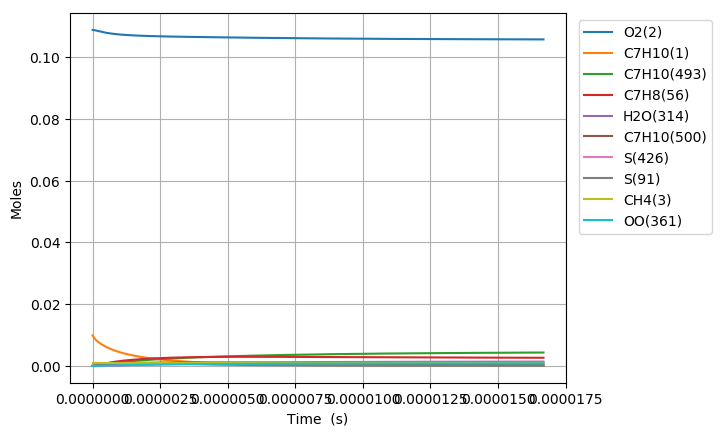

The file beside this chart, header and first rows:
Time (s), Volume (m^3), N2, Ar, He, Ne, C7H10(1), O2(2), CH4(3), C7H10(22), C7H9(6), C7H11(26), S(72), C7H9O2(62), C7H9O2(61), S(86), S(91), S(127), C7H8(56), S(123), C7H8(208), C7H11O(87), OH(D)(150), S(292)
0.0, 0.003166, 0.8813, 0.0, 0.0, 0.0, 0.00989, 0.1088, 0.001, 0.0, 0.0, 0.0, 0.0, 0.0, 0.0, 0.0, 0.0, 0.0, 0.0, 0.0, 0.0, 0.0, 0.0, 0.0
5.970230479061908e-20, 0.003166, 0.8813, 0.0, 0.0, 0.0, 0.00989, 0.1088, 0.001, 4.3509805139863487e-17, 3.3752174293670018e-16, 3.3752140698659113e-16, 7.2491140386684624e-26, 7.2447936581829299e-26, 4.5160826836972946e-26, 1.6222342412343382e-36, 2.8574371115862241e-41, 2.0147475975848041e-36, 7.1313362857842847e-30, 2.2463546726595397e-41, 6.2746825498447853e-44, 6.1981494087804893e-55, 3.5917731447685238e-50, 2.3564871207412372e-61
1.6716645341373344e-19, 0.003166, 0.8813, 0.0, 0.0, 0.0, 0.00989, 0.1088, 0.001, 1.2182745439159013e-16, 9.4506087984173799e-16, 9.4505993932736161e-16, 4.3784648736895267e-25, 4.3733342201924744e-25, 2.7277137898920646e-25, 1.9231028390183411e-35, 3.3923510931358027e-40, 2.3816540226406118e-35, 4.3073271158817043e-29, 2.6668411005741419e-40, 7.4493031200729484e-43, 1.3865014698115306e-53, 8.0329902575273041e-49, 9.7241117252752623e-60
3.820947506599621e-19, 0.003166, 0.8813, 0.0, 0.0, 0.0, 0.00989, 0.1088, 0.001, 2.7846275289493295e-16, 2.1601391521297377e-15, 2.1601370030685299e-15, 2.1080423539459031e-24, 2.1030085997002567e-24, 1.3132766178301306e-24, 1.8821806072851013e-34, 3.3306312088725919e-39, 2.3168852797234565e-34, 2.0737925908079342e-28, 2.6182543917165049e-39, 7.3137699704800508e-42, 2.7394920098776404e-52, 1.5869964782529146e-47, 3.8467602018275658e-58
8.119513451524194e-19, 0.003166, 0.8813, 0.0, 0.0, 0.0, 0.00989, 0.1088, 0.001, 5.9173334990117667e-16, 4.5902956906334628e-15, 4.5902911267893713e-15, 9.2063747412962898e-24, 9.1619440001185967e-24, 5.7354226669283831e-24, 1.6543089242819249e-33, 2.9459059355392735e-38, 2.0121261185854776e-33, 9.0567970716032435e-28, 2.3156989323210528e-38, 6.468946701390907e-41, 4.8747733837753898e-51, 2.823809658859981e-46, 1.3728796585242613e-56
1.6716645341373341e-18, 0.003166, 0.8813, 0.0, 0.0, 0.0, 0.00989, 0.1088, 0.001, 1.2182745439118965e-15, 9.450608743478988e-15, 9.4505993591850841e-15, 3.8434801842868239e-23, 3.8062994519594072e-23, 2.394424931757896e-23, 1.3732695702021169e-32, 2.4762116412453248e-37, 1.6320260417781235e-32, 3.7810344885254681e-27, 1.9462869696066259e-37, 5.4375394661458184e-40, 8.2219952694535292e-50, 4.7626275652247771e-45, 4.6386375671166061e-55
3.3910909121071634e-18, 0.003166, 0.8813, 0.0, 0.0, 0.0, 0.00989, 0.1088, 0.001, 2.4713569319262656e-15, 1.9171234753522477e-14, 1.917121576379261e-14, 1.5701870303586744e-22, 1.5399773549244832e-22, 9.7819978972183386e-23, 1.0985559270470468e-31, 2.0301480858544372e-36, 1.2500966300740045e-31, 1.5446759562320619e-26, 1.5953598362973125e-36, 4.4580233444564656e-39, 1.3504576766515344e-48, 7.8225104864571335e-44, 1.5250741935056909e-53
6.829943668046822e-18, 0.003166, 0.8813, 0.0, 0.0, 0.0, 0.00989, 0.1088, 0.001, 4.9775217079267214e-15, 3.861248639875423e-14, 3.8612448332272139e-14, 6.3469467486491742e-22, 6.1066326535681353e-22, 3.9540324896894698e-22, 8.4835287307816376e-31, 1.6440667817663225e-35, 8.9414425624720368e-31, 6.2438271518111558e-26, 1.2914395920926716e-35, 3.6102228343962566e-38, 2.1891256409898905e-47, 1.2680513580001325e-42, 4.94648722357358e-52
1.370764917992614e-17, 0.003166, 0.8813, 0.0, 0.0, 0.0, 0.00989, 0.1088, 0.001, 9.9898512598145058e-15, 7.7494988247693077e-14, 7.7494912506289167e-14, 2.5520791484956413e-21, 2.3652861995902481e-21, 1.5898930754931385e-21, 6.2460915387815586e-30, 1.323288318589329e-34, 5.8238000845844365e-30, 2.5106154080422127e-25, 1.0386201333314216e-34, 2.9058213360819989e-37, 3.5254405492993093e-46, 2.0421432768357554e-41, 1.5935416897391856e-50
2.7463060203684777e-17, 0.003166, 0.8813, 0.0, 0.0, 0.0, 0.00989, 0.1088, 0.001, 2.0014510363137559e-14, 1.5525998658661313e-13, 1.5525983700255635e-13, 1.0234977037088106e-20, 8.8325903154148101e-21, 6.376134242894387e-21, 4.2773641736240695e-29, 1.0618560781159889e-33, 3.3703328348515777e-29, 1.0068690464331623e-24, 8.3207782066632661e-34, 2.3317384873519163e-36, 5.6588598053745402e-45, 3.2780638635641256e-40, 5.1163030017320571e-49
5.4973882251202047e-17, 0.003166, 0.8813, 0.0, 0.0, 0.0, 0.00989, 0.1088, 0.001, 4.0063828567973617e-14, 3.1078996438277688e-13, 3.1078967058803257e-13, 4.099327918593562e-20, 3.1045529937921001e-20, 2.5537409769751572e-20, 2.6434115181499638e-28, 8.5077789152748401e-33, 1.7249426687979064e-28, 4.0327278157199493e-24, 6.6452253632364597e-33, 1.8682280583435939e-35, 9.0681199039543956e-44, 5.253372866060863e-39, 1.639829567074085e-47
1.099955263462366e-16, 0.003166, 0.8813, 0.0, 0.0, 0.0, 0.00989, 0.1088, 0.001, 8.0162464970405524e-14, 6.2184985762752374e-13, 6.2184927613082689e-13, 1.6407983404145564e-19, 9.9407630997328994e-20, 1.0221311247178319e-19, 1.4458230893657921e-27, 6.811410043223112e-32, 7.980954262803169e-28, 1.6141419559945295e-23, 5.2860781822453984e-32, 1.4957180799885883e-34, 1.4518210169335076e-42, 8.4120070963885402e-38, 5.2509457649046883e-46
2.2003881453630567e-16, 0.003166, 0.8813, 0.0, 0.0, 0.0, 0.00989, 0.1088, 0.001, 1.6035973774630856e-13, 1.243969444917037e-12, 1.2439682407043824e-12, 6.5653214742431219e-19, 2.8170253369529117e-19, 4.0896096969868795e-19, 7.0468876412534364e-27, 5.4512202859238471e-31, 3.4539358220534053e-27, 6.4586693681047009e-23, 4.1768221026739992e-31, 1.1970285270015353e-33, 2.3230283272346159e-41, 1.3463949905989417e-36, 1.6804178883656361e-44
4.4012539091644383e-16, 0.003166, 0.8813, 0.0, 0.0, 0.0, 0.00989, 0.1088, 0.001, 3.2075428318227146e-13, 2.4882079481810625e-12, 2.4882051838081463e-12, 2.6265488023820331e-18, 7.0321937089034073e-19, 1.6359133423911916e-18, 3.1521765937978525e-26, 4.3618398748592932e-30, 1.4388327774790911e-26, 2.5838875708192375e-22, 3.2593157769688864e-30, 9.5780387964386324e-33, 3.7149453983945788e-40, 2.1544345265504265e-35, 5.3746856499018073e-43
6.60211967296582e-16, 0.003166, 0.8813, 0.0, 0.0, 0.0, 0.00989, 0.1088, 0.001, 4.8114882850239121e-13, 3.7324458194079791e-12, 3.7324411408733504e-12, 5.581672699335094e-18, 1.1425144508520048e-18, 3.4761932707582629e-18, 6.9314400581445717e-26, 1.2472816022092649e-29, 3.0944528257651159e-26, 5.4910228942369996e-22, 9.1878387120388887e-30, 2.7388527154007062e-32, 1.3669399874290713e-39, 7.9296927966154073e-35, 2.4532893203230558e-42
8.802985436767202e-16, 0.003166, 0.8813, 0.0, 0.0, 0.0, 0.00989, 0.1088, 0.001, 6.4154337370666781e-13, 4.976683070953081e-12, 4.9766761119047841e-12, 9.521899052148811e-18, 1.5873615499797689e-18, 5.9296716854331143e-18, 1.2043106704535606e-25, 2.6309665541877781e-29, 5.3121368956660592e-26, 9.3672724474743734e-22, 1.9132818094460029e-29, 5.7771869946762456e-32, 3.4658768947799162e-39, 2.0110997084487768e-34, 7.3108535054025575e-42
1.3204716964369965e-15, 0.003166, 0.8813, 0.0, 0.0, 0.0, 0.00989, 0.1088, 0.001, 9.6233246384334496e-13, 7.4651561297891745e-12, 7.465143739821608e-12, 1.9714312062609431e-17, 2.4803851001880104e-18, 1.2275367553680991e-17, 2.5393702705101882e-25, 7.1862952046698669e-29, 1.1066268174657885e-25, 1.9394221910866188e-21, 5.1164935033317388e-29, 1.5779713769016612e-31, 1.2114408292986148e-38, 7.032551597994142e-34, 3.1987819400434444e-41
1.760644849197273e-15, 0.003166, 0.8813, 0.0, 0.0, 0.0, 0.00989, 0.1088, 0.001, 1.2831215535540269e-12, 9.9536269294633544e-12, 9.9536077417803438e-12, 3.3529258388419451e-17, 3.3752680648617705e-18, 2.0874941178441652e-17, 4.3644345873184402e-25, 1.5036587999497892e-28, 1.8886327229212778e-25, 3.2984946263565775e-21, 1.0507793310482112e-28, 3.3016952811002575e-31, 3.0258189194560988e-38, 1.7571562111425763e-33, 9.3166888978685758e-41
2.2008180019575494e-15, 0.003166, 0.8813, 0.0, 0.0, 0.0, 0.00989, 0.1088, 0.001, 1.6039106428082859e-12, 1.2442095311373293e-11, 1.244206785881599e-11, 5.1225458418523126e-17, 4.2702389804899399e-18, 3.1888521734257428e-17, 6.7144993233574233e-25, 2.737423801967679e-28, 2.8919090107359712e-25, 5.0393997803308642e-21, 1.877334701358096e-28, 6.0106741160666028e-31, 6.4169057893224678e-38, 3.7277937740381862e-33, 2.2612872889654158e-40
3.081164307478102e-15, 0.003166, 0.8813, 0.0, 0.0, 0.0, 0.00989, 0.1088, 0.001, 2.2454888199188687e-12, 1.7419024676436968e-11, 1.7418976194306577e-11, 9.8505200594575766e-17, 6.0598822729878892e-18, 6.1303499083320927e-17, 1.3022580638516584e-24, 7.2279748669783384e-28, 5.5756364991579321e-25, 9.6906906933939734e-21, 4.7196424240012452e-28, 1.5870178441099554e-30, 2.3476826736111476e-37, 1.365476888796439e-32, 1.168274314844362e-39
4.841856918519208e-15, 0.003166, 0.8813, 0.0, 0.0, 0.0, 0.00989, 0.1088, 0.001, 3.5286451685825147e-12, 2.737285402495129e-11, 2.7372745563294471e-11, 2.4032199914563624e-16, 9.6388328475949196e-18, 1.4947072408896945e-16, 3.2031042916970845e-24, 2.7951870962047442e-27, 1.3632176151537881e-24, 2.3642572487696004e-20, 1.6448099998432478e-27, 6.1368187654507955e-30, 1.4837896151973309e-36, 8.6550614654451098e-32, 1.2586969964384365e-38
6.6025495295603134e-15, 0.003166, 0.8813, 0.0, 0.0, 0.0, 0.00989, 0.1088, 0.001, 4.8118015098297946e-12, 3.7326644209039511e-11, 3.7326451810412183e-11, 4.4520104500201852e-16, 1.3217725484590007e-17, 2.76742810730561e-16, 5.9569672150630368e-24, 6.9374163956385837e-27, 2.5273108048852549e-24, 4.3798834921101931e-20, 3.7674581860013413e-27, 1.5230109130305818e-29, 4.822669067023901e-36, 2.8186216317722879e-31, 5.2442042734616817e-38
1.0123934751642524e-14, 0.003166, 0.8813, 0.0, 0.0, 0.0, 0.00989, 0.1088, 0.001, 7.3781141700821729e-12, 5.7234107456821465e-11, 5.7233675008703776e-11, 1.0440762692992141e-15, 2.0375500082904771e-17, 6.4822857932953927e-16, 1.4022801564992967e-23, 2.5200385248144975e-26, 5.9273959964751451e-24, 1.0271877413176818e-19, 1.1562026506928336e-26, 5.5315890145719049e-29, 2.7436134447375771e-35, 1.6121892223637746e-30, 4.7969635057979238e-37
1.3645319973724735e-14, 0.003166, 0.8813, 0.0, 0.0, 0.0, 0.00989, 0.1088, 0.001, 9.9444268006785398e-12, 7.714141489340245e-11, 7.7140645825474173e-11, 1.8950946032888118e-15, 2.7533220365383063e-17, 1.1752871936448077e-15, 2.5499270501898485e-23, 6.0682370892629118e-26, 1.0753478054896715e-23, 1.8644847717909765e-19, 2.4480497716247323e-26, 1.3318386896692989e-28, 8.5454639804156462e-35, 5.0408089578864389e-30, 1.8996385455980942e-36
1.7166705195806946e-14, 0.003166, 0.8813, 0.0, 0.0, 0.0, 0.00989, 0.1088, 0.001, 1.2510739401619963e-11, 9.704856702481053e-11, 9.7047364285890325e-11, 2.9982308911217551e-15, 3.4690885064392716e-17, 1.8574126379605152e-15, 4.0386033753147567e-23, 1.1902302809193245e-25, 1.7000918787526959e-23, 2.9498714568202443e-19, 4.2911644608350813e-26, 2.611967260578931e-28, 2.0327432601938192e-34, 1.2033332488382412e-29, 5.4118485639941171e-36
2.0688090417889158e-14, 0.003166, 0.8813, 0.0, 0.0, 0.0, 0.00989, 0.1088, 0.001, 1.507705197290702e-11, 1.1695556436671251e-10, 1.1695383041140936e-10, 4.3534636828432634e-15, 4.1848494094136359e-17, 2.6940892527861748e-15, 5.8682801174156616e-23, 2.0602016053707736e-25, 2.4664991605902645e-23, 4.2833439271321954e-19, 6.70531868681258e-26, 4.5205791809342799e-28, 4.1210874590257208e-34, 2.4480100749397763e-29, 1.2743496952676926e-35
2.773086086205358e-14, 0.003166, 0.8813, 0.0, 0.0, 0.0, 0.00989, 0.1088, 0.001, 2.0209677026519386e-11, 1.5676909657631833e-10, 1.5676600573051371e-10, 7.8201460404364742e-15, 5.6163545796403315e-17, 4.8292016932890161e-15, 1.0550536463544661e-22, 4.8744481859781967e-25, 4.4225670143068058e-23, 7.6945384384846565e-19, 1.3265814522015931e-25, 1.0693126832354404e-27, 1.2525288347010761e-33, 7.4915992473944641e-29, 4.9545987964774253e-35
3.4773631306218e-14, 0.003166, 0.8813, 0.0, 0.0, 0.0, 0.00989, 0.1088, 0.001, 2.5342301961518589e-11, 1.9658201561099677e-10, 1.9657717194036132e-10, 1.2294984145625116e-14, 7.0478377155716853e-17, 7.5765357804851019e-15, 1.6596483003722266e-22, 9.5139464912983512e-25, 6.939803589963287e-23, 1.2098051306934822e-18, 2.2157054820118448e-25, 2.0865874757134404e-27, 2.9641670589959633e-33, 1.7841282178389584e-28, 1.4092285644158277e-34
4.1816401750382425e-14, 0.003166, 0.8813, 0.0, 0.0, 0.0, 0.00989, 0.1088, 0.001, 3.0474926777907479e-11, 2.36394325747173e-10, 2.3638732920506464e-10, 1.7777813929787457e-14, 8.4792989298118279e-17, 1.0931815132139648e-14, 2.4005897809173015e-22, 1.6467872108106983e-24, 1.0014289111174653e-22, 1.7493866423269842e-18, 3.3365564407911916e-25, 3.6108544179890467e-27, 6.0190368136528842e-33, 3.6453456080542011e-28, 3.3377790223986004e-34
5.590194263871127e-14, 0.003166, 0.8813, 0.0, 0.0, 0.0, 0.00989, 0.1088, 0.001, 4.0740176054864135e-11, 3.1601713571327786e-10, 3.1600461752858797e-10, 3.176681914329248e-14, 1.1342156307674372e-16, 1.9449820520633101e-14, 4.2914280863960315e-22, 3.9226183603130477e-24, 1.7819984563422775e-22, 3.1262350233441817e-18, 6.2634048957976137e-25, 8.5965365329031462e-27, 1.8846843941777365e-32, 1.1592657333885866e-27, 1.4247690483640081e-33
6.857892943820723e-14, 0.003166, 0.8813, 0.0, 0.0, 0.0, 0.00989, 0.1088, 0.001, 4.9978899998503039e-11, 3.8767562317983983e-10, 3.8765672800815771e-10, 4.7802674984244939e-14, 1.3918654528116657e-16, 2.9154268614587069e-14, 6.4592749348470859e-22, 7.2395606585863463e-24, 2.6713385404191604e-22, 4.7047520554668018e-18, 9.6710072972154467e-25, 1.5858524680084848e-26, 4.1908254505096164e-32, 2.6105594100371322e-27, 3.8692111977954854e-33
8.125591623770319e-14, 0.003166, 0.8813, 0.0, 0.0, 0.0, 0.00989, 0.1088, 0.001, 5.9217623557883261e-11, 4.5933220068539796e-10, 4.5930557194904298e-10, 6.7101980893624242e-14, 1.649508406331775e-16, 4.0765589812566199e-14, 9.0685550506971471e-22, 1.2044016096240238e-23, 3.7354645943272326e-22, 6.6047534988877848e-18, 1.3802726339151923e-24, 2.6371050785177524e-26, 8.1134335417747643e-32, 5.1164946261577617e-27, 8.8322788756435838e-33
9.393290303719916e-14, 0.003166, 0.8813, 0.0, 0.0, 0.0, 0.00989, 0.1088, 0.001, 6.8456346733018752e-11, 5.3098689118559998e-10, 5.3095115026323138e-10, 8.9663825104063229e-14, 1.9071445752323711e-16, 5.4260828679451801e-14, 1.2119145102980667e-21, 1.8611876421308238e-23, 4.9722724990344156e-22, 8.8262313922792293e-18, 1.8649905947943294e-24, 4.0733642257693004e-26, 1.4242994479108819e-31, 9.0902253171928439e-27, 1.7841629677587029e-32
1.0660988983669512e-13, 0.003166, 0.8813, 0.0, 0.0, 0.0, 0.00989, 0.1088, 0.001, 7.7695069523923215e-11, 6.0263971736545993e-10, 6.0259346386289623e-10, 1.1548729565725026e-13, 2.1647740401489692e-16, 6.9617300409149882e-14, 1.5610921734903836e-21, 2.7219648167779411e-23, 6.3796829416461954e-22, 1.1369177874078021e-17, 2.4203868473855101e-24, 5.9546079583413983e-26, 2.3248798735911474e-31, 1.5013955004843939e-26, 3.2937245051841218e-32
1.1928687663619107e-13, 0.003166, 0.8813, 0.0, 0.0, 0.0, 0.00989, 0.1088, 0.001, 8.6933791930609985e-11, 6.7429070164719492e-10, 6.7423251366052906e-10, 1.4457148027209059e-13, 2.4223968814908153e-16, 8.681258298778247e-14, 1.9543761546011323e-21, 3.8144470716726678e-23, 7.955640697075606e-22, 1.4233585174249628e-17, 3.0456099888643686e-24, 8.3408445935087305e-26, 3.5872126026718913e-31, 2.3437522713046829e-26, 5.6731541886145688e-32
1.44640850235183e-13, 0.003166, 0.8813, 0.0, 0.0, 0.0, 0.00989, 0.1088, 0.001, 1.0541123559138263e-10, 8.1758723295945674e-10, 8.1750082549921588e-10, 2.1251834298910139e-13, 2.9376230129605374e-16, 1.2663113831542852e-13, 2.8732137161682503e-21, 6.8056215532776416e-23, 1.1605091426278943e-21, 2.0926751593266778e-17, 4.5021933974760682e-24, 1.4868350799567262e-25, 7.5233163521999974e-31, 5.0291758255274838e-26, 1.439135002869993e-31
1.6999482383417493e-13, 0.003166, 0.8813, 0.0, 0.0, 0.0, 0.00989, 0.1088, 0.001, 1.2388867771543759e-10, 9.6087665927719253e-10, 9.607560930772904e-10, 2.9349711684784513e-13, 3.452823593942295e-16, 1.7354234138897001e-13, 3.968328499544454e-21, 1.1057427886528455e-22, 1.5904661616669613e-21, 2.8905670352926417e-17, 6.2281560901097715e-24, 2.4136037114681619e-25, 1.3947838632998567e-30, 9.5343971820801685e-26, 3.1339162715645796e-31
1.9534879743316686e-13, 0.003166, 0.8813, 0.0, 0.0, 0.0, 0.00989, 0.1088, 0.001, 1.4236611830287119e-10, 1.1041591503934102e-09, 1.1039983236892159e-09, 3.8750050890178625e-13, 3.9679992436859797e-16, 2.2737640065998716e-13, 5.2396218560864388e-21, 1.6793380126564445e-22, 2.0838787998517839e-21, 3.8170282730785662e-17, 8.2170749404046084e-24, 3.6624019507801938e-25, 2.3665569425515748e-30, 1.6535322645189005e-25, 6.116836568539839e-31
2.207027710321588e-13, 0.003166, 0.8813, 0.0, 0.0, 0.0, 0.00989, 0.1088, 0.001, 1.6084355735377519e-10, 1.2474348720061879e-09, 1.2472275246241398e-09, 4.9452123145160165e-13, 4.483150534766068e-16, 2.8796761944508296e-13, 6.6869952081276909e-21, 2.4237702891285144e-22, 2.6392282641676128e-21, 4.8720531496735769e-17, 1.0462674310117052e-23, 5.2812261460542497e-25, 3.7549791814633149e-30, 2.6806955992371111e-25, 1.0991437869940438e-30
2.460567446311507e-13, 0.003166, 0.8813, 0.0, 0.0, 0.0, 0.00989, 0.1088, 0.001, 1.7932099486823739e-10, 1.3907039859964721e-09, 1.390443703166181e-09, 6.1455200176592578e-13, 4.9982781050501443e-16, 3.5515411812474315e-13, 8.3103500452013745e-21, 3.3615305369511116e-22, 3.2550307492038156e-21, 6.0556360811968435e-17, 1.295882855573864e-23, 7.3180585267211042e-25, 5.6527629377238875e-30, 4.1216692957122941e-25, 1.8507105158485495e-30
2.7141071823014265e-13, 0.003166, 0.8813, 0.0, 0.0, 0.0, 0.00989, 0.1088, 0.001, 1.9779843084634191e-10, 1.5339666504932106e-09, 1.5336468665958076e-09, 7.4758554070311879e-13, 5.5133823876751106e-16, 4.287777690371441e-13, 1.010958790539688e-20, 4.5151827751970854e-22, 3.9298368403837475e-21, 7.3677716195516287e-17, 1.5699552921292013e-23, 9.820875774226928e-25, 8.1576760928939417e-30, 6.0723593041852781e-25, 2.9564979491336649e-30
2.9676469182913457e-13, 0.003166, 0.8813, 0.0, 0.0, 0.0, 0.00989, 0.1088, 0.001, 2.1627586528816883e-10, 1.6772230197879638e-09, 1.6768370221904623e-09, 8.9361457208764336e-13, 6.02846426765236e-16, 5.0868428180167147e-13, 1.2084610366926057e-20, 5.907369179937956e-22, 4.6622322960490107e-21, 8.8084544549661029e-17, 1.8679010636492635e-23, 1.2837653486137377e-24, 1.1372591437930481e-29, 8.6380931955342225e-25, 4.5226081772348699e-30
3.221186654281265e-13, 0.003166, 0.8813, 0.0, 0.0, 0.0, 0.00989, 0.1088, 0.001, 2.3475329819379448e-10, 1.8204732443339793e-09, 1.8200141772237683e-09, 1.0526318235035394e-12, 6.5435234824333125e-16, 5.9472320440561599e-13, 1.4235319058851953e-20, 7.5608092843646771e-22, 5.4508380574201694e-21, 1.0377679416554306e-16, 2.189150682021489e-23, 1.6416361685232564e-24, 1.5404892105131053e-29, 1.1933577969591742e-24, 6.6721505781782994e-30
3.4747263902711843e-13, 0.003166, 0.8813, 0.0, 0.0, 0.0, 0.00989, 0.1088, 0.001, 2.532307295632915e-10, 1.9637174709286327e-09, 1.9631783389644678e-09, 1.2246300273615257e-12, 7.0585625155546102e-16, 6.8674774037820249e-13, 1.6561615675533575e-20, 9.4982949850134758e-22, 6.2943085727950255e-21, 1.2075441466527282e-16, 2.5331486813636712e-23, 2.0604958019219185e-24, 2.0365268034045069e-29, 1.6082382700162189e-24, 9.5460646728012669e-30
3.7282661262611036e-13, 0.003166, 0.8813, 0.0, 0.0, 0.0, 0.00989, 0.1088, 0.001, 2.7170815939672985e-10, 2.1069558429796845e-09, 2.1063295146763719e-09, 1.4096019209549376e-12, 7.5735792052876925e-16, 7.8461448327995826e-13, 1.906340197736236e-20, 1.1742687302347814e-21, 7.1913293638503584e-21, 1.3901735690728541e-16, 2.89935227767499e-23, 2.5451386894765071e-24, 2.6366673529198414e-29, 2.1216278067992858e-24, 1.3303535791335245e-29
3.981805862251023e-13, 0.003166, 0.8813, 0.0, 0.0, 0.0, 0.00989, 0.1088, 0.001, 2.9018558769417594e-10, 2.2501885005578485e-09, 2.2494677116193223e-09, 1.6075402454995076e-12, 8.0885780788128023e-16, 8.8818336299940694e-13, 2.174057977780497e-20, 1.4316919406861763e-21, 8.1406165333921897e-21, 1.5856557295996817e-16, 3.2872314019122824e-23, 3.1003585400494451e-24, 3.3524443659085501e-29, 2.7475164626520877e-24, 1.812201779121669e-29
4.235345598240942e-13, 0.003166, 0.8813, 0.0, 0.0, 0.0, 0.00989, 0.1088, 0.001, 3.0866301445569333e-10, 2.3934155802818481e-09, 2.3925929370500595e-09, 1.8184377452604916e-12, 8.6035464014659601e-16, 9.9731776309427349e-13, 2.4593050931529106e-20, 1.7244002382455204e-21, 9.1409178409167244e-21, 1.7939901613682582e-16, 3.6962690239895237e-23, 3.730948926282167e-24, 4.1956933564503174e-29, 3.5007421576887837e-24, 2.4197433280574046e-29
4.4888853342308615e-13, 0.003166, 0.8813, 0.0, 0.0, 0.0, 0.00989, 0.1088, 0.001, 3.2714043968134218e-10, 2.5366372153375498e-09, 2.5357051982216049e-09, 2.0422871681777327e-12, 9.1185221729215725e-16, 1.1118844948552675e-12, 2.7620717343051557e-20, 2.0547024600163397e-21, 1.0191012464878375e-20, 2.0151764099119456e-16, 4.1259611706527157e-23, 4.4417029327145127e-24, 5.1785060045263825e-29, 4.3969808065326834e-24, 3.1745005920721766e-29
4.74242507022078e-13, 0.003166, 0.8813, 0.0, 0.0, 0.0, 0.00989, 0.1088, 0.001, 3.4561786337118055e-10, 2.679853535784961e-09, 2.6788045023819088e-09, 2.2790812672193347e-12, 9.6334083443521488e-16, 1.2317535088958976e-12, 3.0823480984514853e-20, 2.424914449741767e-21, 1.1289708359086306e-20, 2.2492140322267307e-16, 4.5758156360207293e-23, 5.2374122768520183e-24, 6.3130813875059877e-29, 5.4526666522746188e-24, 4.1000073436148372e-29
4.995964806210699e-13, 0.003166, 0.8813, 0.0, 0.0, 0.0, 0.00989, 0.1088, 0.001, 3.6409528552526357e-10, 2.8230646687469821e-09, 2.8218908567739222e-09, 2.5288128003165771e-12, 1.0148466525965021e-15, 1.3567976570350628e-12, 3.4201243896244593e-20, 2.8373587706412334e-21, 1.2435840070110989e-20, 2.4961025959151957e-16, 5.0453512629537058e-23, 6.1228672946944943e-24, 7.6116736939993239e-29, 6.6849336619266482e-24, 5.2217969469700148e-29
5.249504542200618e-13, 0.003166, 0.8813, 0.0, 0.0, 0.0, 0.00989, 0.1088, 0.001, 3.8257270614364415e-10, 2.966270738438029e-09, 2.9649642686372351e-09, 2.7914745287243183e-12, 1.0662995479258384e-15, 1.4868927958198237e-12, 3.7753908160672615e-20, 3.2943654189492701e-21, 1.3628269686142557e-20, 2.7558416794361028e-16, 5.5340981994823279e-23, 7.1028579841621528e-24, 9.0867142243272775e-29, 8.1116515111171074e-24, 6.5673424194468388e-29
5.503044278190537e-13, 0.003166, 0.8813, 0.0, 0.0, 0.0, 0.00989, 0.1088, 0.001, 4.0105012522637278e-10, 3.1094718656011572e-09, 3.1080247452087847e-09, 3.0670592163050761e-12, 1.117887433247763e-15, 1.6219179950812192e-12, 4.1481375903241871e-20, 3.7982725032815914e-21, 1.4865888748750071e-20, 3.0284308727924082e-16, 6.0415988449964734e-23, 8.1821745332166926e-24, 1.0750897707414689e-28, 9.7514821846154114e-24, 8.1660891415093973e-29
5.756584014180455e-13, 0.003166, 0.8813, 0.0, 0.0, 0.0, 0.00989, 0.1088, 0.001, 4.1952754277349679e-10, 3.2526681686076218e-09, 3.2510722937212462e-09, 3.3555596311474812e-12, 1.1691071878598859e-15, 1.7617553874412442e-12, 4.5383549285565942e-20, 4.3514257058883558e-21, 1.6147616873133289e-20, 3.313869777104886e-16, 6.5674071040001332e-23, 9.3656063300357192e-24, 1.2617045143536793e-28, 1.1623833077404896e-23, 1.0049587041265041e-28
6.010123750170374e-13, 0.003166, 0.8813, 0.0, 0.0, 0.0, 0.00989, 0.1088, 0.001, 4.380049587850622e-10, 3.3958597613618835e-09, 3.3941069214013936e-09, 3.6569685472110385e-12, 1.2213068062091681e-15, 1.906289721175197e-12, 4.9460330605642992e-20, 4.9561771910867081e-21, 1.747239765046747e-20, 3.6121580031324897e-16, 7.1110868529713309e-23, 1.0657940852913903e-23, 1.4697915909666628e-28, 1.3748735999770644e-23, 1.225154415292369e-28
6.263663486160293e-13, 0.003166, 0.8813, 0.0, 0.0, 0.0, 0.00989, 0.1088, 0.001, 4.5648237326111311e-10, 3.5390467602658543e-09, 3.5371286354712539e-09, 3.9712787431780542e-12, 1.2708754640025332e-15, 2.0554082058964546e-12, 5.3711622070748794e-20, 5.6148857079525872e-21, 1.8839197231102545e-20, 3.9232951706390891e-16, 7.6722112045681192e-23, 1.2063964325457871e-23, 1.7006273119890062e-28, 1.6146815897185128e-23, 1.4807712531954085e-28
6.517203222150212e-13, 0.003166, 0.8813, 0.0, 0.0, 0.0, 0.00989, 0.1088, 0.001, 4.7495978620169166e-10, 3.6822292656296064e-09, 3.6801374431506369e-09, 4.2984829999109244e-12, 1.3274857676774132e-15, 2.2090008595960169e-12, 5.8137326337195119e-20, 6.3299179408534786e-21, 2.0247007511921046e-20, 4.2472809094485775e-16, 8.2503639834717961e-23, 1.3588463378092359e-23, 1.9555124698466314e-28, 1.8839392879155217e-23, 1.7755796084965739e-28
6.77074295814013e-13, 0.003166, 0.8813, 0.0, 0.0, 0.0, 0.00989, 0.1088, 0.001, 4.9343719760683708e-10, 3.8254074102994362e-09, 3.8231333516570016e-09, 4.6385741005852832e-12, 1.3652272480895528e-15, 2.3669607470751619e-12, 6.273734495407595e-20, 7.103649034271293e-21, 2.1694848304501385e-20, 4.5841148602947947e-16, 8.8451404654537671e-23, 1.5236225079512802e-23, 2.2357735466180603e-28, 2.1848541161269606e-23, 2.1135581610428284e-28
7.024282694130049e-13, 0.003166, 0.8813, 0.0, 0.0, 0.0, 0.00989, 0.1088, 0.001, 5.1191460747658732e-10, 3.9685812291712004e-09, 3.966116368202353e-09, 4.9915448338063945e-12, 1.4535080307454294e-15, 2.5291835649494696e-12, 6.7511582633460632e-20, 7.9384612155563168e-21, 2.3181763578490778e-20, 4.9337966735687894e-16, 9.4561459631522036e-23, 1.7012034962282755e-23, 2.5427326871356636e-28, 2.519696726122278e-23, 2.4989141855926885e-28
7.277822430119968e-13, 0.003166, 0.8813, 0.0, 0.0, 0.0, 0.00989, 0.1088, 0.001, 5.3039201581097878e-10, 4.1117510104406719e-09, 4.1090864999918871e-09, 5.3573879949672063e-12, 1.4064005354873938e-15, 2.6955670456120398e-12, 7.2459935795279778e-20, 8.8367424791581436e-21, 2.4706815869378051e-20, 5.2963260072624795e-16, 1.0082993413814594e-22, 1.8920676026744294e-23, 2.8776920439488428e-28, 2.8907853580523358e-23, 2.9360783758781359e-28
7.531362166109887e-13, 0.003166, 0.8813, 0.0, 0.0, 0.0, 0.00989, 0.1088, 0.001, 5.4886942261004682e-10, 4.254916584909327e-09, 4.2520437542278844e-09, 5.7360963823540651e-12, 1.4931025196693167e-15, 2.8660111903902144e-12, 7.7582315963670176e-20, 9.8008880115820036e-21, 2.6269088679903444e-20, 5.6717025275790423e-16, 1.0725304406101973e-22, 2.0966931158534135e-23, 3.2419699869619064e-28, 3.3004940011827499e-23, 3.4296755212636475e-28
... 809 more rows
